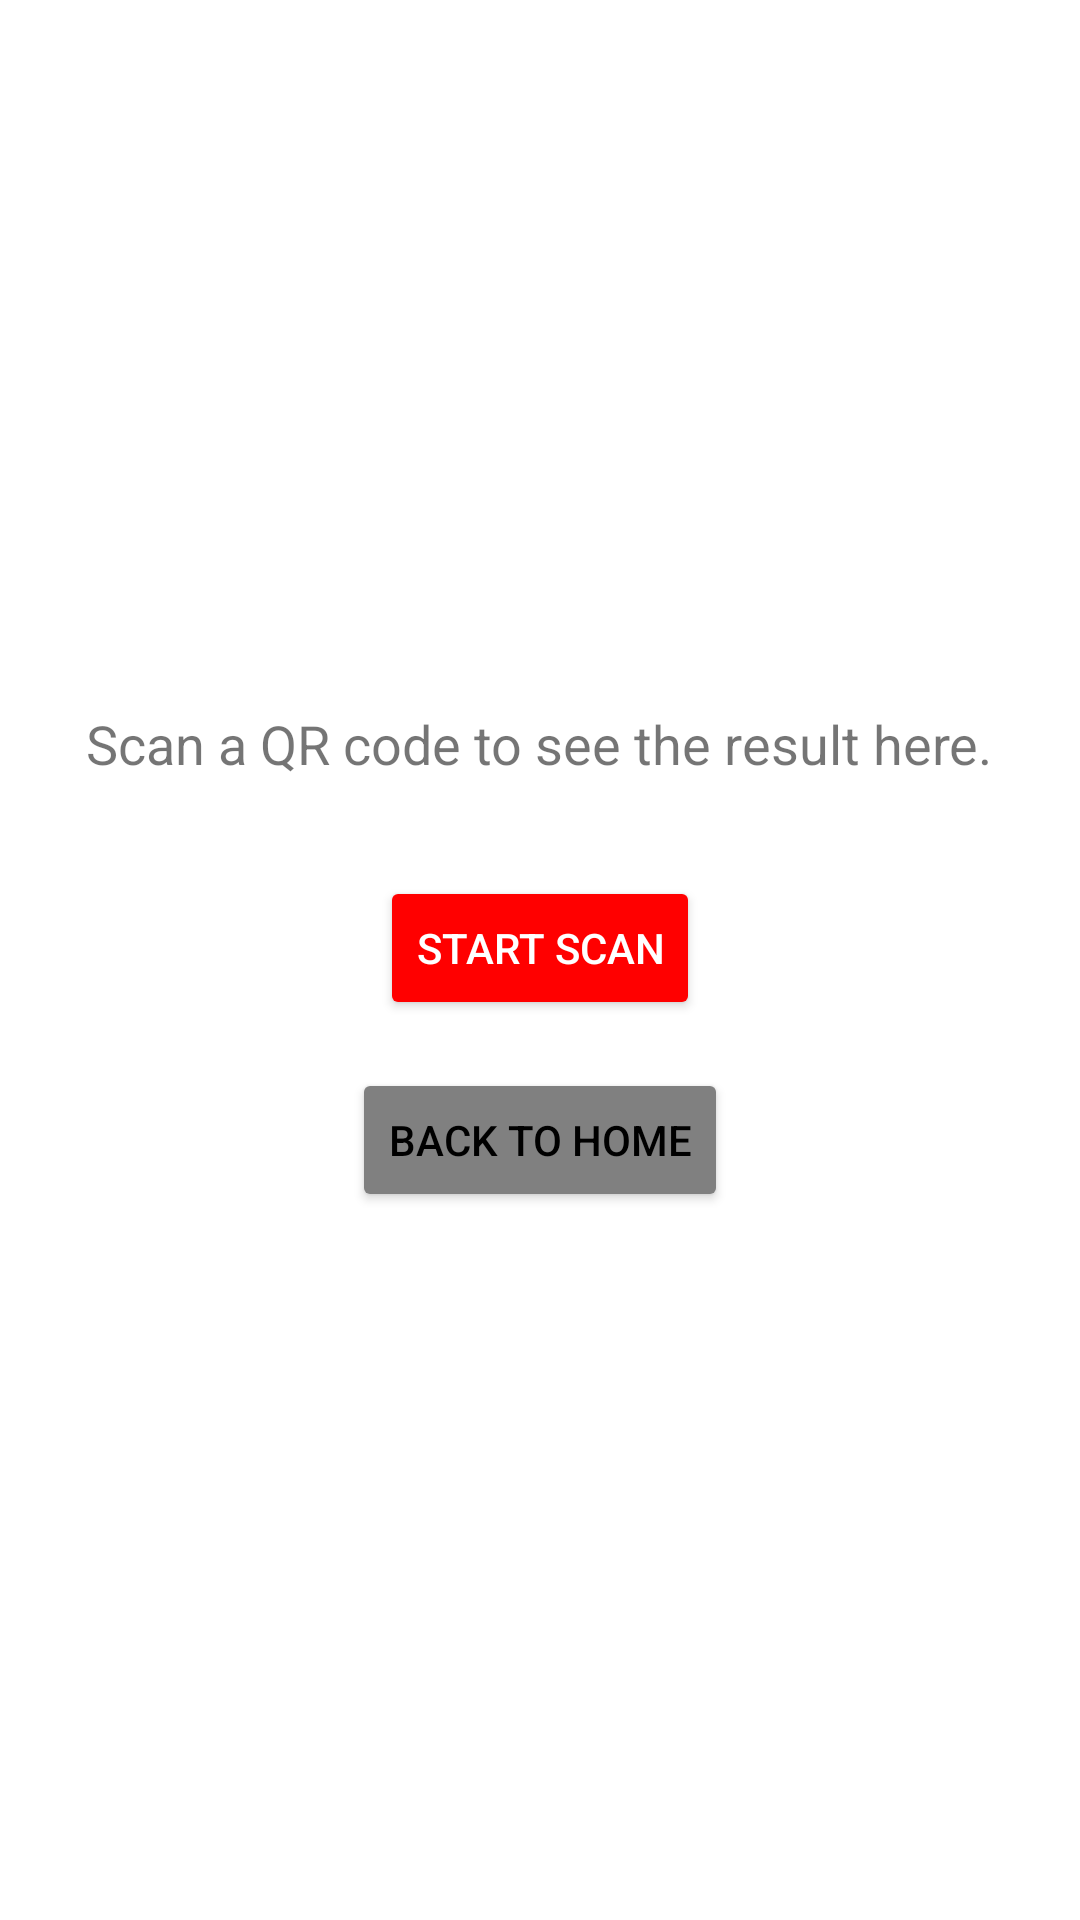

Write the Android layout XML for this screen, with the resource values it uses.
<!-- AndroidManifest.xml: application theme Theme.MyProject2 -->
<!-- res/layout/activity_qr_scanner.xml -->
<?xml version="1.0" encoding="utf-8"?>
<LinearLayout xmlns:android="http://schemas.android.com/apk/res/android"
    xmlns:tools="http://schemas.android.com/tools"
    android:layout_width="match_parent"
    android:layout_height="match_parent"
    android:orientation="vertical"
    android:gravity="center"
    android:padding="24dp"
    android:background="?android:attr/colorBackground"
    tools:context=".QRScannerActivity">

    <TextView
        android:id="@+id/tvScanResult"
        android:layout_width="wrap_content"
        android:layout_height="wrap_content"
        android:text="Scan a QR code to see the result here."
        android:textSize="18sp"
        android:layout_marginBottom="32dp"
        android:gravity="center"/>

    <Button
        android:id="@+id/btnStartScan"
        android:layout_width="wrap_content"
        android:layout_height="wrap_content"
        android:text="Start Scan"
        android:backgroundTint="?attr/colorPrimary"
        android:textColor="?attr/colorOnPrimary"/>

    <Button
        android:id="@+id/btnBackDashboard"
        android:layout_width="wrap_content"
        android:layout_height="wrap_content"
        android:text="Back to Home"
        android:layout_marginTop="16dp"
        android:backgroundTint="?attr/colorSecondary"
        android:textColor="?attr/colorOnSecondary"/>

</LinearLayout>
<!-- resources referenced by this layout -->
<resources>
  <style name="Theme.MyProject2" parent="Base.Theme.MyProject2" />
  <style name="Base.Theme.MyProject2" parent="Theme.MaterialComponents.Light.NoActionBar">
          
          <item name="colorPrimary">@color/jazzcash_red</item>
          <item name="colorPrimaryVariant">@color/jazzcash_red</item>
          <item name="colorOnPrimary">@color/white</item>
          
          <item name="colorSecondary">@color/jazzcash_gray</item>
          <item name="colorSecondaryVariant">@color/jazzcash_gray</item>
          <item name="colorOnSecondary">@color/black</item>
          
          <item name="android:statusBarColor">?attr/colorPrimaryVariant</item>
      </style>
  <color name="jazzcash_red">#FF0000</color>
  <color name="white">#FFFFFFFF</color>
  <color name="jazzcash_gray">#808080</color>
  <color name="black">#FF000000</color>
</resources>
